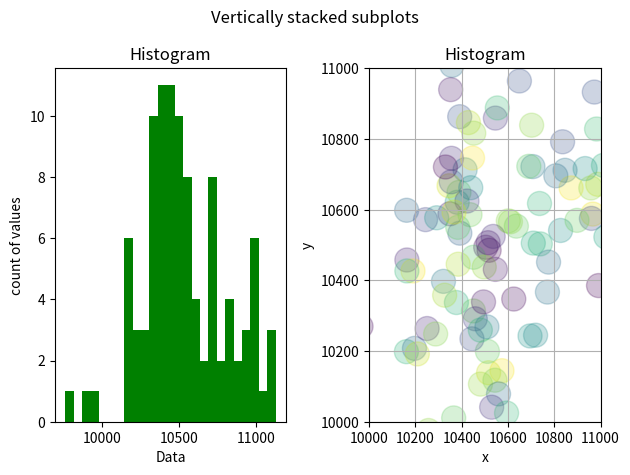

Write Python code to recreate this figure.
import numpy as np
import matplotlib.pyplot as plt

mu = 10500
sigma = 250
values = mu + sigma * np.random.randn(10000)
x = mu + sigma * np.random.randn(100)
y = mu + sigma * np.random.randn(100)

fig, axs = plt.subplots(ncols=2)
fig.suptitle('Vertically stacked subplots')
axs[0].hist(x, bins=25, edgecolor=None, facecolor="green")
axs[0].set_title('Histogram')
axs[0].set_ylabel('count of values')
axs[0].set_xlabel('Data')
axs[1].scatter(x, y, s=300,  edgecolor=None, c=np.random.rand(100,), alpha=0.25)
axs[1].set_title('Histogram')
axs[1].set_ylabel('y')
axs[1].set_xlabel('x')
axs[1].set_xlim(10000, 11000)
axs[1].set_ylim(10000, 11000)
axs[1].grid()
plt.tight_layout()
plt.show()
